Photos from the image-classification dataset "data_v2" in the GitHub repository MikuFg/RTL-SDR_core. Its 4 classes are: airplane, bird, drone, helicopter.

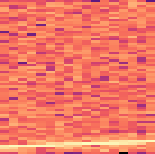
Label: airplane

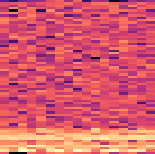
Label: drone

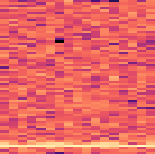
Label: bird

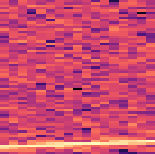
Label: airplane

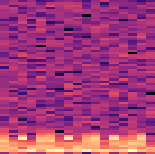
Label: helicopter

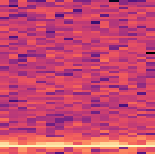
Label: bird
